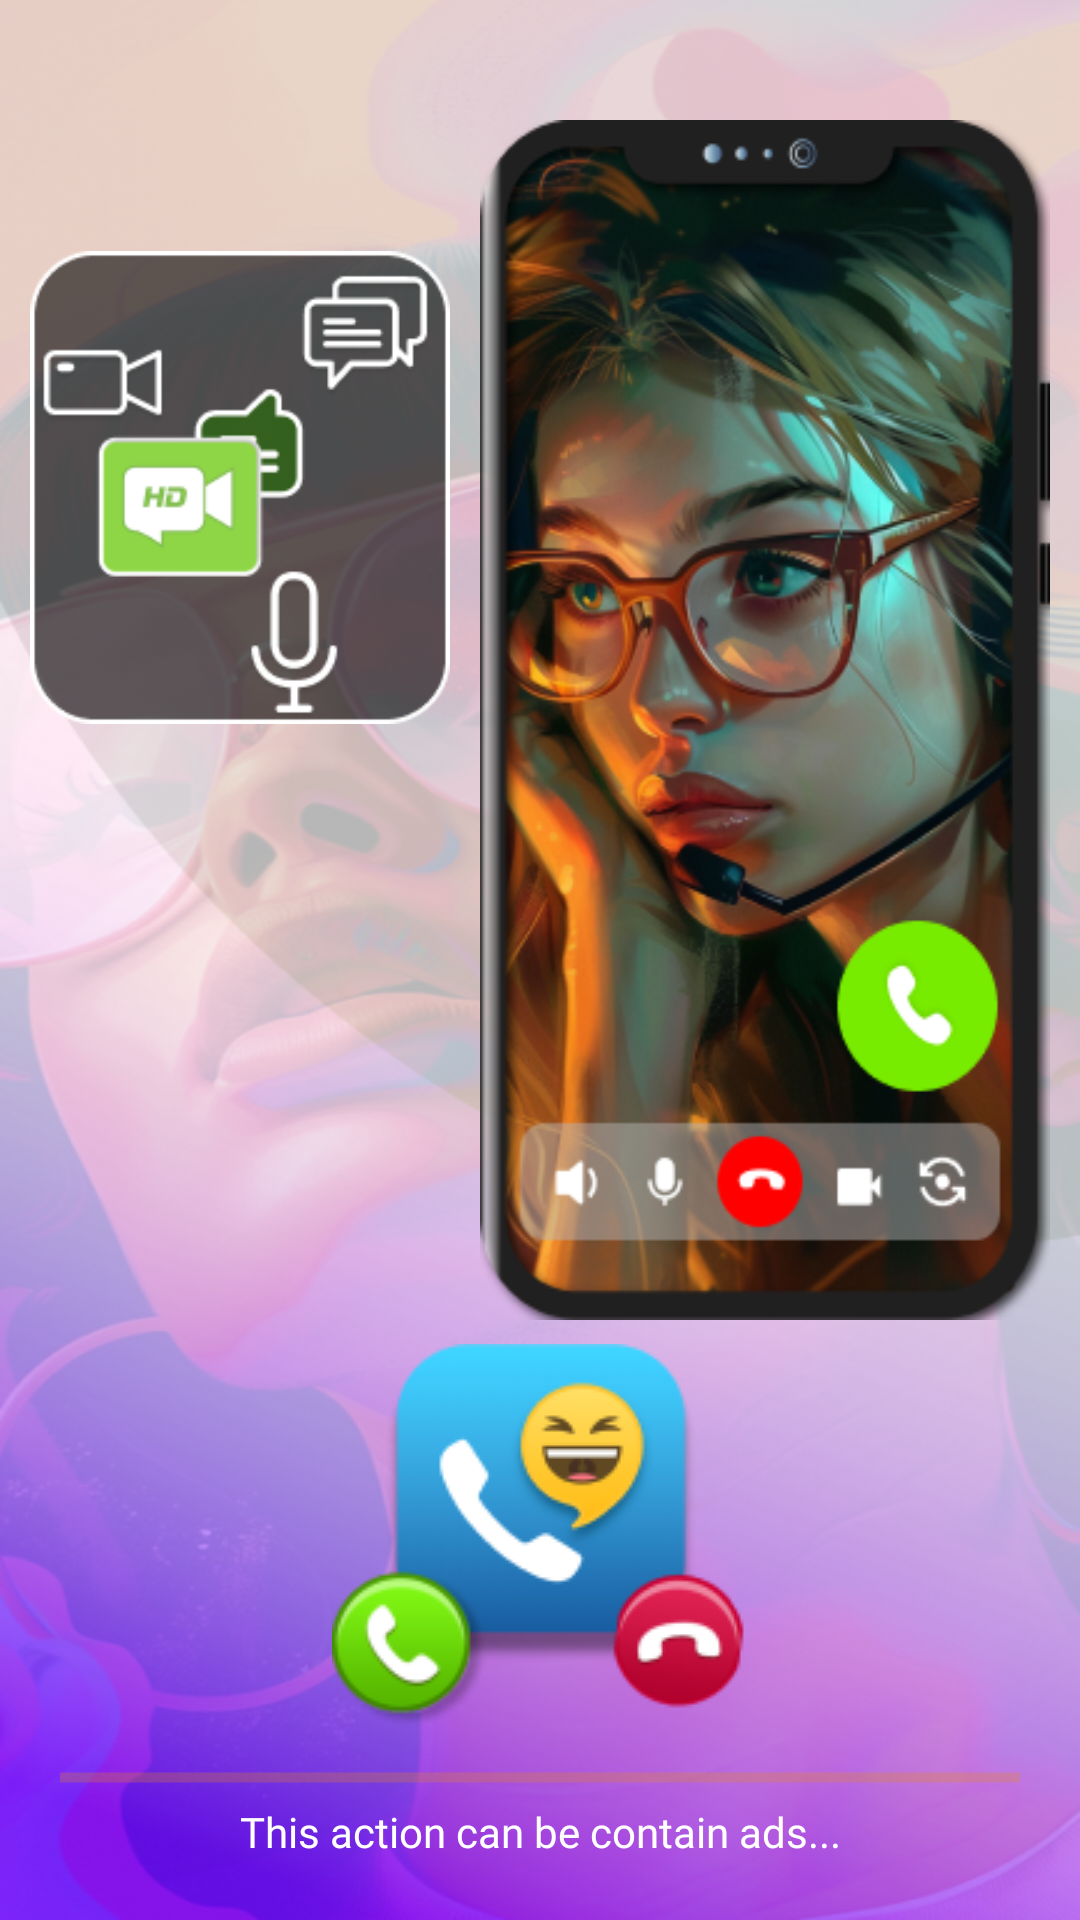

Produce the Android XML layout that renders to this screen, including the resource entries it uses.
<!-- AndroidManifest.xml: application theme Theme.FakeCall -->
<!-- res/layout/activity_splash.xml -->
<?xml version="1.0" encoding="utf-8"?>
<androidx.constraintlayout.widget.ConstraintLayout xmlns:android="http://schemas.android.com/apk/res/android"
    xmlns:app="http://schemas.android.com/apk/res-auto"
    xmlns:tools="http://schemas.android.com/tools"
    android:layout_width="match_parent"
    android:layout_height="match_parent"
    android:background="@drawable/splash_background"
    tools:context=".Activities.Splash.Splash">







    <ProgressBar
        android:id="@+id/simpleProgressBar"
        style="?android:attr/progressBarStyleHorizontal"
        android:layout_width="0dp"
        android:layout_height="17dp"
        android:layout_marginStart="20dp"
        android:layout_marginEnd="20dp"
        android:indeterminate="true"
        android:indeterminateTint="@color/progress_color"
        android:max="30"
        android:progress="0"
        app:layout_constraintBottom_toTopOf="@+id/text"
        app:layout_constraintEnd_toEndOf="parent"
        app:layout_constraintStart_toStartOf="parent" />


    <TextView
        android:id="@+id/text"
        android:layout_width="wrap_content"
        android:layout_height="wrap_content"
        android:layout_margin="20dp"
        android:fontFamily="@font/saira_medium"
        android:textColor="@color/white"
        android:text="@string/this_action_can_be_contain_ads"
        app:layout_constraintBottom_toBottomOf="parent"
        app:layout_constraintEnd_toEndOf="parent"
        app:layout_constraintStart_toStartOf="parent" />

    <ImageView
        android:id="@+id/imageView5"
        android:layout_width="140dp"
        android:layout_height="wrap_content"
        android:layout_marginStart="10dp"
        android:layout_marginTop="20dp"

        android:src="@drawable/chat_screen"
        app:layout_constraintStart_toStartOf="parent"
        app:layout_constraintTop_toTopOf="@+id/imageView4" />

    <ImageView
        android:id="@+id/imageView4"
        android:layout_width="0dp"
        android:layout_height="400dp"
        android:layout_marginTop="40dp"
        android:layout_marginEnd="10dp"
        android:layout_marginStart="10dp"
        android:scaleType="fitXY"
        android:src="@drawable/mobile"
        app:layout_constraintEnd_toEndOf="parent"
        app:layout_constraintStart_toEndOf="@+id/imageView5"
        app:layout_constraintTop_toTopOf="parent" />

    <ImageView
        android:layout_width="wrap_content"
        android:layout_height="wrap_content"
        android:src="@drawable/prank_call_logo"
        app:layout_constraintBottom_toTopOf="@+id/simpleProgressBar"
        app:layout_constraintEnd_toEndOf="parent"
        app:layout_constraintStart_toStartOf="parent"
        app:layout_constraintTop_toBottomOf="@+id/imageView4" />
</androidx.constraintlayout.widget.ConstraintLayout>
<!-- resources referenced by this layout -->
<resources>
  <color name="progress_color">#E98708</color>
  <color name="white">#FFFFFFFF</color>
  <!-- drawable chat_screen: png bitmap (drawable, 10600 bytes) -->
  <!-- drawable ellipse_1 (drawable) -->
  <vector xmlns:android="http://schemas.android.com/apk/res/android"
      android:width="428dp"
      android:height="602dp"
      android:viewportWidth="428"
      android:viewportHeight="602">
    <path
        android:pathData="M32.58,357.75a408.32,285.8 60.86,1 0,499.26 -278.34a408.32,285.8 60.86,1 0,-499.26 278.34z"
        android:fillColor="#E4E4E4"/>
  
  </vector>
  <!-- drawable mobile: png bitmap (drawable, 163467 bytes) -->
  <!-- drawable prank_call_logo: png bitmap (drawable, 15037 bytes) -->
  <!-- drawable splash_background: png bitmap (drawable, 453475 bytes) -->
  <string name="this_action_can_be_contain_ads">This action can be contain ads...</string>
  <style name="Theme.FakeCall" parent="Theme.MaterialComponents.Light.NoActionBar">
          
          <item name="colorPrimary">@color/app_color</item>
          <item name="colorPrimaryVariant">@color/purple_700</item>
          <item name="colorOnPrimary">@color/white</item>
          
          <item name="colorSecondary">@color/teal_200</item>
          <item name="colorSecondaryVariant">@color/teal_700</item>
          <item name="colorOnSecondary">@color/black</item>
          
          <item name="android:statusBarColor">?attr/colorPrimaryVariant</item>
          
      </style>
  <color name="app_color">#6730C3</color>
  <color name="purple_700">#FF3700B3</color>
  <color name="teal_200">#FF03DAC5</color>
  <color name="teal_700">#FF018786</color>
  <color name="black">#FF000000</color>
</resources>
